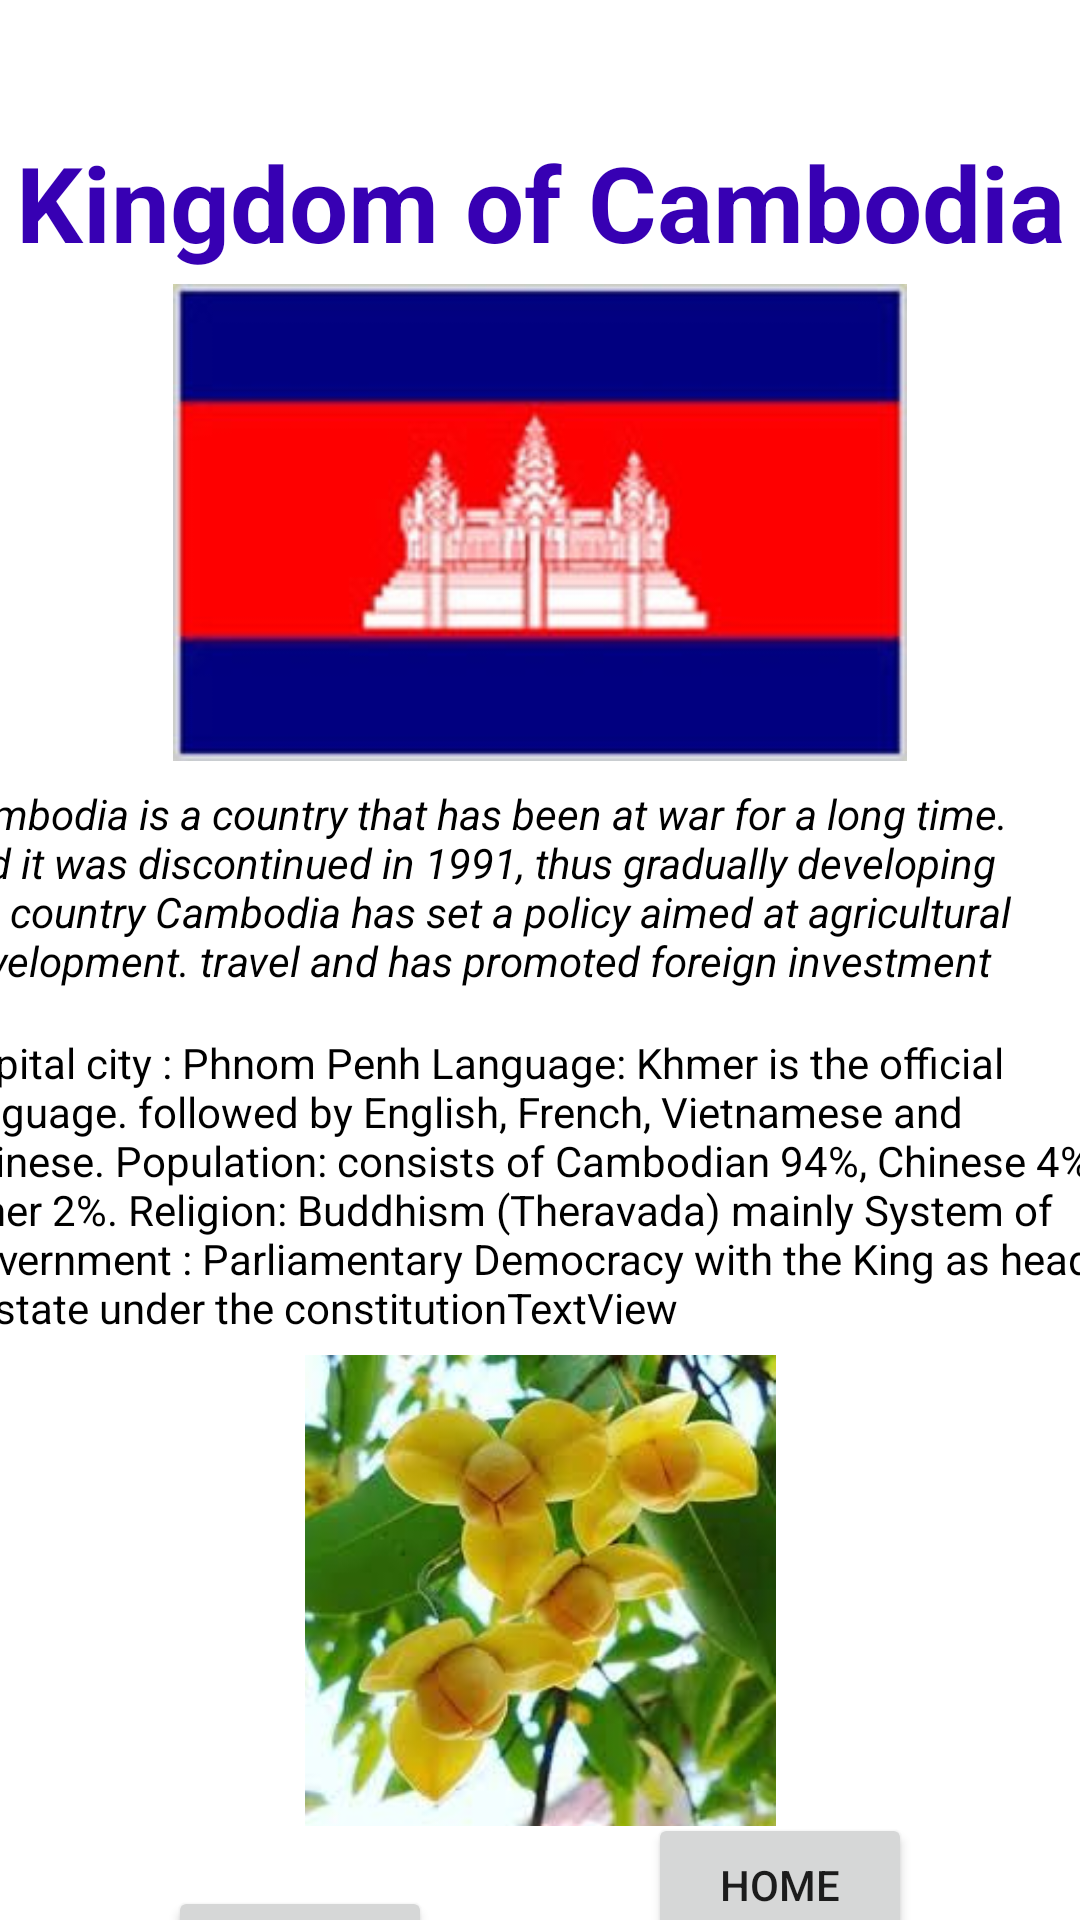

Write the Android layout XML for this screen, with the resource values it uses.
<!-- AndroidManifest.xml: application theme Theme.ASEAN -->
<!-- res/layout/activity_page2.xml -->
<?xml version="1.0" encoding="utf-8"?>
<androidx.constraintlayout.widget.ConstraintLayout xmlns:android="http://schemas.android.com/apk/res/android"
    xmlns:app="http://schemas.android.com/apk/res-auto"
    xmlns:tools="http://schemas.android.com/tools"
    android:layout_width="match_parent"
    android:layout_height="match_parent"
    tools:context=".page2">

    <TextView
        android:id="@+id/textView"
        android:layout_width="wrap_content"
        android:layout_height="wrap_content"
        android:layout_marginTop="44dp"
        android:text="Kingdom of Cambodia"
        android:textColor="@color/design_default_color_primary_dark"
        android:textSize="35dp"
        android:textStyle="bold"
        app:layout_constraintEnd_toEndOf="parent"
        app:layout_constraintStart_toStartOf="parent"
        app:layout_constraintTop_toTopOf="parent" />

    <ImageView
        android:id="@+id/imageView5"
        android:layout_width="296dp"
        android:layout_height="159dp"
        android:layout_marginTop="4dp"
        app:layout_constraintEnd_toEndOf="parent"
        app:layout_constraintStart_toStartOf="parent"
        app:layout_constraintTop_toBottomOf="@+id/textView"
        app:srcCompat="@drawable/img_1" />

    <TextView
        android:id="@+id/textView2"
        android:layout_width="388dp"
        android:layout_height="83dp"
        android:layout_marginTop="8dp"
        android:text="Cambodia is a country that has been at war for a long time. and it was discontinued in 1991, thus gradually developing the country Cambodia has set a policy aimed at agricultural development. travel and has promoted foreign investment"
        android:textStyle="italic"
        android:textColor="@color/black"
        app:layout_constraintEnd_toEndOf="parent"
        app:layout_constraintHorizontal_bias="0.695"
        app:layout_constraintStart_toStartOf="parent"
        app:layout_constraintTop_toBottomOf="@+id/imageView5" />

    <TextView
        android:id="@+id/textView7"
        android:layout_width="386dp"
        android:layout_height="107dp"
        android:text="Capital city : Phnom Penh
Language: Khmer is the official language. followed by English, French, Vietnamese and Chinese.
Population: consists of Cambodian 94%, Chinese 4%, other 2%.
Religion: Buddhism (Theravada) mainly
System of Government : Parliamentary Democracy with the King as head of state under the constitutionTextView"
        app:layout_constraintEnd_toEndOf="parent"
        android:textColor="@color/black"
        app:layout_constraintHorizontal_bias="0.72"
        app:layout_constraintStart_toStartOf="parent"
        app:layout_constraintTop_toBottomOf="@+id/textView2" />

    <Button
        android:id="@+id/buttonb2"
        android:layout_width="wrap_content"
        android:layout_height="wrap_content"
        android:layout_marginStart="56dp"

        android:layout_marginTop="20dp"
        android:text="back"
        app:layout_constraintStart_toStartOf="parent"
        app:layout_constraintTop_toBottomOf="@+id/imageView6" />


    <ImageView
        android:id="@+id/imageView6"
        android:layout_width="186dp"
        android:layout_height="157dp"
        app:layout_constraintEnd_toEndOf="parent"
        app:layout_constraintStart_toStartOf="parent"
        app:layout_constraintTop_toBottomOf="@+id/textView7"
        app:srcCompat="@drawable/img_22" />

    <Button
        android:id="@+id/button"
        android:layout_width="wrap_content"
        android:layout_height="wrap_content"
        android:layout_marginEnd="56dp"
        android:text="Home"
        app:layout_constraintBottom_toBottomOf="parent"
        app:layout_constraintEnd_toEndOf="parent"
        app:layout_constraintTop_toBottomOf="@+id/imageView6"
        app:layout_constraintVertical_bias="0.27" />

</androidx.constraintlayout.widget.ConstraintLayout>
<!-- resources referenced by this layout -->
<resources>
  <color name="black">#FF000000</color>
  <!-- drawable img_1: png bitmap (drawable-v24, 31722 bytes) -->
  <!-- drawable img_22: png bitmap (drawable-v24, 135279 bytes) -->
  <style name="Theme.ASEAN" parent="Theme.MaterialComponents.DayNight.DarkActionBar">
          
          <item name="colorPrimary">@color/purple_500</item>
          <item name="colorPrimaryVariant">@color/purple_700</item>
          <item name="colorOnPrimary">@color/white</item>
          
          <item name="colorSecondary">@color/teal_200</item>
          <item name="colorSecondaryVariant">@color/teal_700</item>
          <item name="colorOnSecondary">@color/black</item>
          
          <item name="android:statusBarColor" tools:targetApi="l">?attr/colorPrimaryVariant</item>
          
      </style>
  <color name="purple_500">#FF6200EE</color>
  <color name="purple_700">#FF3700B3</color>
  <color name="white">#FFFFFFFF</color>
  <color name="teal_200">#FF03DAC5</color>
  <color name="teal_700">#FF018786</color>
</resources>
